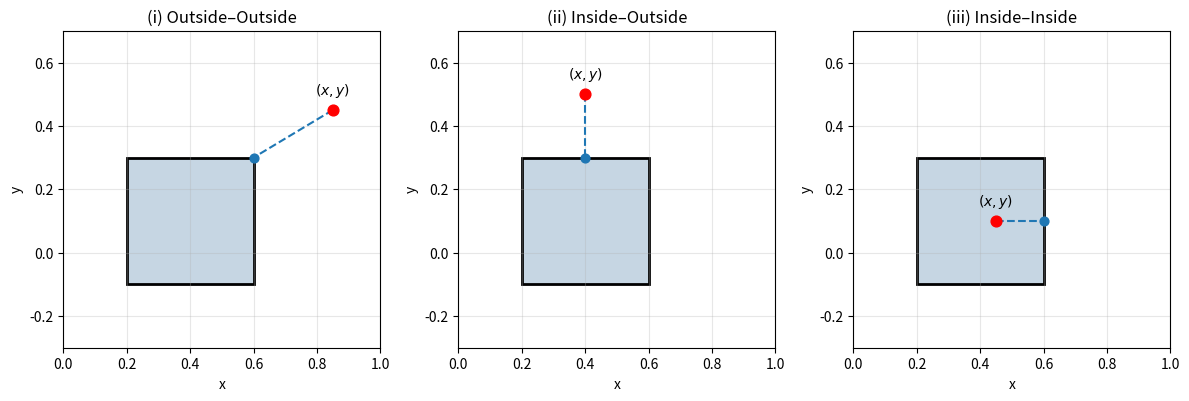

The script that saved this image:
import matplotlib.pyplot as plt

# Rectangle parameters
xc, yc = 0.4, 0.1
w, h = 0.4, 0.4

xmin, xmax = xc - w/2, xc + w/2
ymin, ymax = yc - h/2, yc + h/2

# Define 3 scenarios
scenarios = [
    ("(i) Outside–Outside", (0.85, 0.45)),
    ("(ii) Inside–Outside", (0.4, 0.5)),
    ("(iii) Inside–Inside", (0.45, 0.1)),
]

fig, axes = plt.subplots(1, 3, figsize=(12, 4))

for ax, (title, (px, py)) in zip(axes, scenarios):

    # Draw rectangle (same style)
    rect = plt.Rectangle(
        (xmin, ymin),
        w, h,
        facecolor="#c6d6e3",
        edgecolor="black",
        linewidth=2
    )
    ax.add_patch(rect)

    # Plot point
    ax.scatter(px, py, color="red", s=60, zorder=3)

    # Label point (x,y)
    ax.text(px, py + 0.05, r'$(x,y)$', ha='center', fontsize=10)

    # Closest point on rectangle (projection)
    if xmin < px < xmax and ymin < py < ymax:
        # Inside case → force projection to nearest edge (here right edge)
        cx = xmax
        cy = py
    else:
        cx = min(max(px, xmin), xmax)
        cy = min(max(py, ymin), ymax)

    # Dashed line to closest boundary
    ax.plot([px, cx], [py, cy], linestyle='--', linewidth=1.5)

    # Optional: mark projection point
    ax.scatter(cx, cy, s=40, zorder=3)  
    
    # Formatting
    ax.set_title(title)
    ax.set_xlim(0, 1)
    ax.set_ylim(-0.3, 0.7)
    ax.set_aspect('equal')
    ax.grid(True, alpha=0.3)

    # Axis labels (important for thesis clarity)
    ax.set_xlabel("x")
    ax.set_ylabel("y")

plt.tight_layout()
plt.savefig("sdf_cases_3.png", dpi=300)
plt.show()
